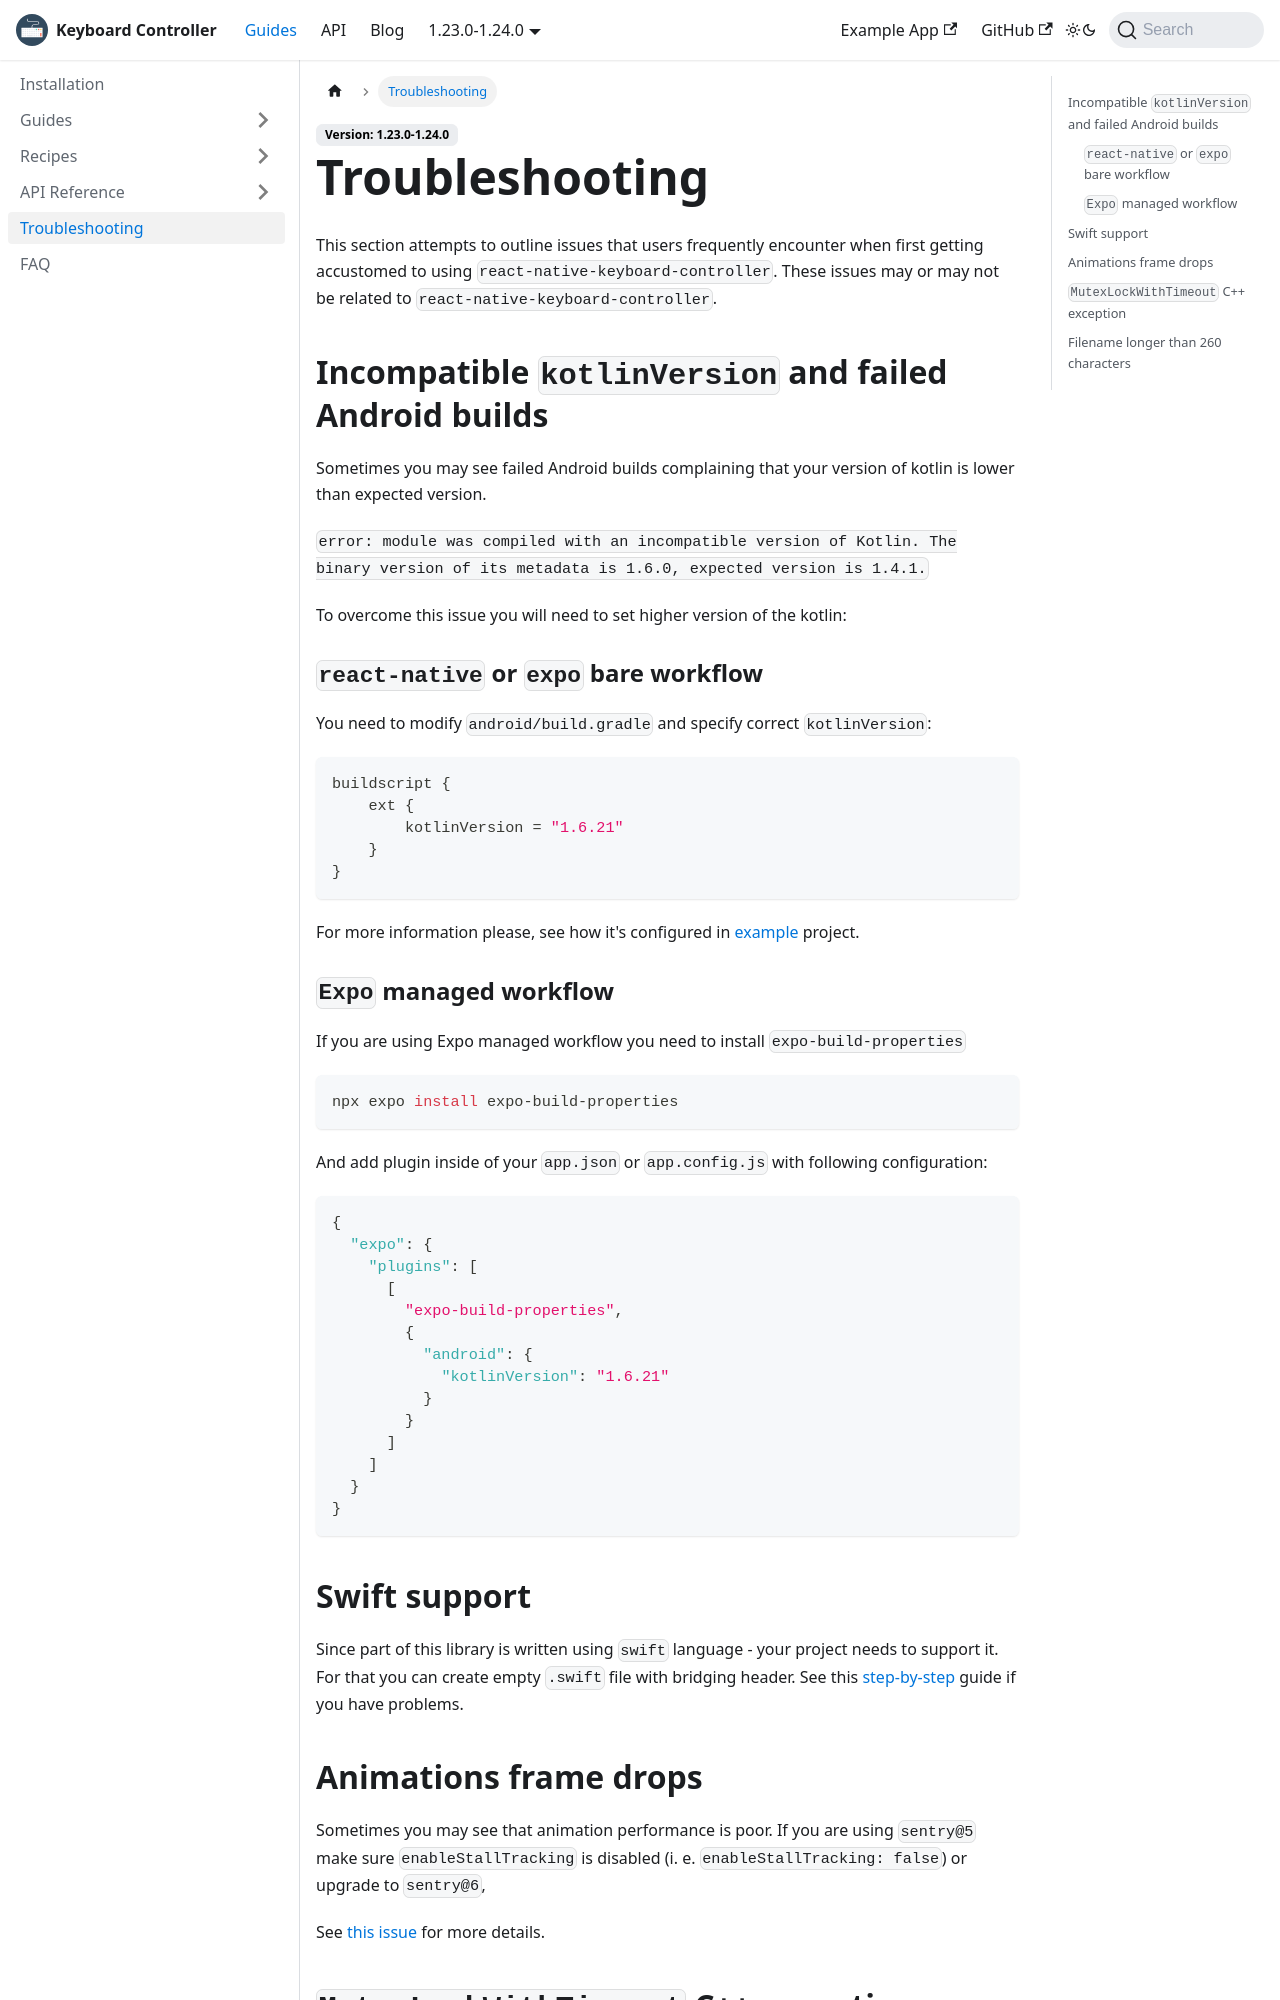

repository: kirillzyusko/react-native-keyboard-controller · page: docs/troubleshooting.html · generator: docusaurus

---
sidebar_position: 5
description: Troubleshooting guide
keywords: [react-native-keyboard-controller, troubleshooting]
---

# Troubleshooting

This section attempts to outline issues that users frequently encounter when first getting accustomed to using `react-native-keyboard-controller`. These issues may or may not be related to `react-native-keyboard-controller`.

## Incompatible `kotlinVersion` and failed Android builds

Sometimes you may see failed Android builds complaining that your version of kotlin is lower than expected version.

`error: module was compiled with an incompatible version of Kotlin. The binary version of its metadata is 1.6.0, expected version is 1.4.1.`

To overcome this issue you will need to set higher version of the kotlin:

### `react-native` or `expo` bare workflow

You need to modify `android/build.gradle` and specify correct `kotlinVersion`:

```java
buildscript {
    ext {
        kotlinVersion = "1.6.21"
    }
}
```

For more information please, see how it's configured in [example](https://github.com/kirillzyusko/react-native-keyboard-controller/blob/9d0e63712a2f55dab0f6f3f95398567bb9ca1efa/example/android/build.gradle#L9) project.

### `Expo` managed workflow

If you are using Expo managed workflow you need to install `expo-build-properties`

```sh
npx expo install expo-build-properties
```

And add plugin inside of your `app.json` or `app.config.js` with following configuration:

```json
{
  "expo": {
    "plugins": [
      [
        "expo-build-properties",
        {
          "android": {
            "kotlinVersion": "1.6.21"
          }
        }
      ]
    ]
  }
}
```

## Swift support

Since part of this library is written using `swift` language - your project needs to support it. For that you can create empty `.swift` file with bridging header. See this [step-by-step](https://stackoverflow.com/a/56176956/9272042) guide if you have problems.

## Animations frame drops

Sometimes you may see that animation performance is poor. If you are using `sentry@5` make sure `enableStallTracking` is disabled (i. e. `enableStallTracking: false`) or upgrade to `sentry@6`,

See [this issue](https://github.com/kirillzyusko/react-native-keyboard-controller/issues/641) for more details.
